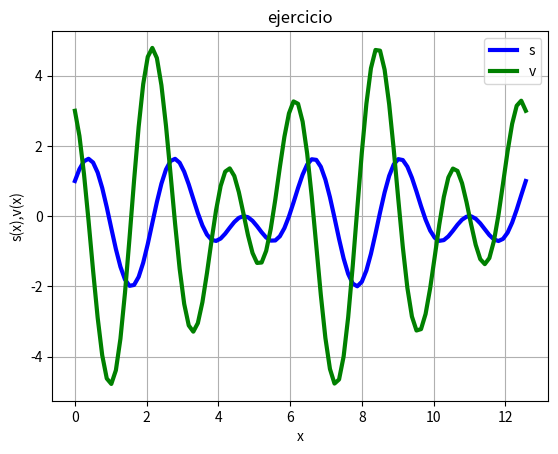

The matplotlib source for this figure:
import matplotlib.pyplot as plt
import numpy as np
import math
#primer inciso
x=np.linspace(0,4*math.pi,100)
s=np.cos(2*x)+np.sin(3*x)
plt.plot(x,s,linewidth=3,color='blue')
#segundo inciso
n=np.linspace(0,4*math.pi,100)
v=-2*(np.sin(2*n))+3*(np.cos(3*n))
plt.plot(n,v,linewidth=3,color='green')
plt.legend('sv')
plt.grid(True)
plt.title('ejercicio')
plt.xlabel('x')
plt.ylabel('s(x),v(x)')
plt.savefig('grafica2A.png')
plt.show()
